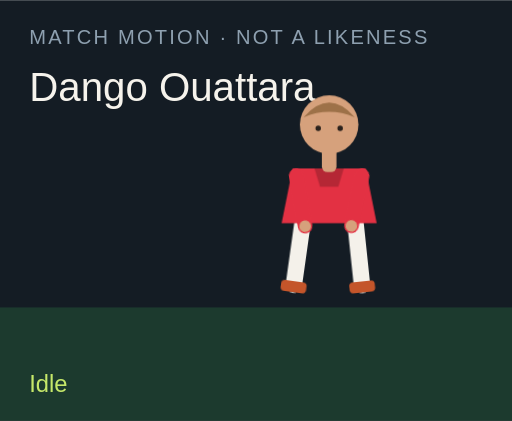
t = 0.00 s
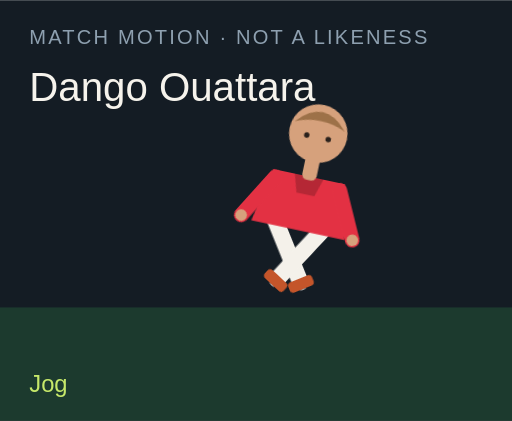
t = 1.50 s
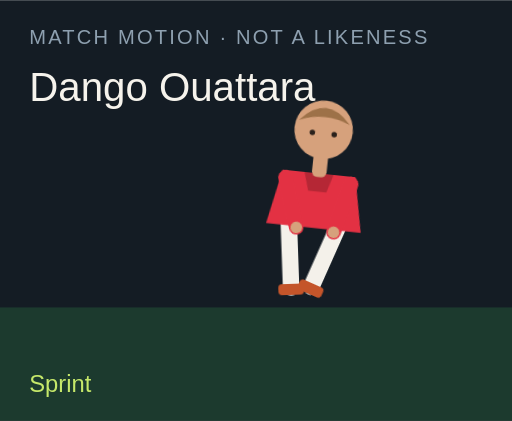
t = 3.00 s
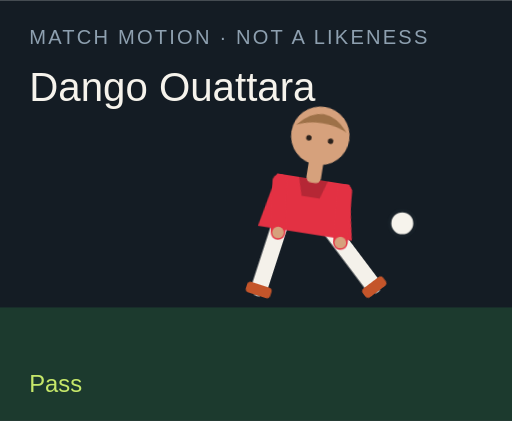
t = 4.50 s
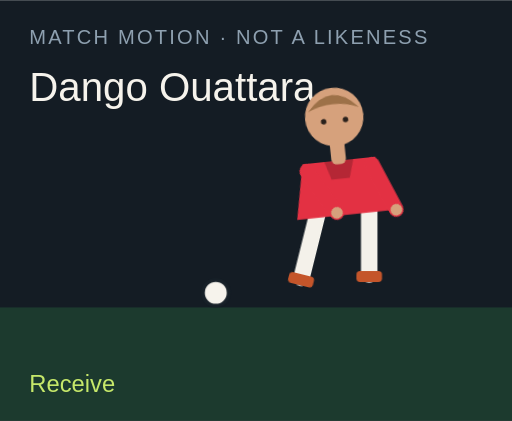
t = 6.00 s
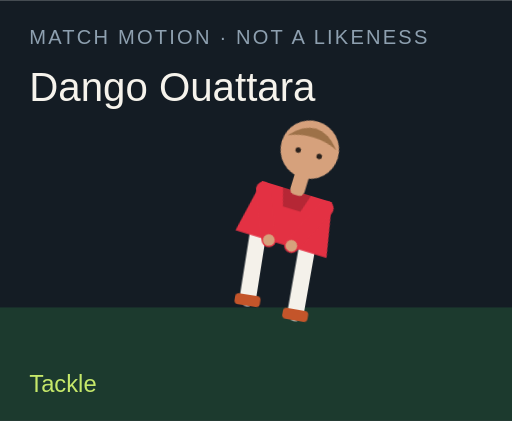
t = 7.50 s

The animated SVG that drew these frames (rendered in a browser with its animation timeline set to each time). Animation: 18 CSS @keyframes rules; one cycle of 9.00 s, repeats indefinitely.

<?xml version="1.0" encoding="UTF-8"?>
<svg xmlns="http://www.w3.org/2000/svg" viewBox="0 0 280 230" role="img">
  <style>@media (prefers-reduced-motion: reduce){animate,animateTransform{display:none}}</style>
  <rect width="280" height="230" fill="#141c24"/>
  <rect y="168" width="280" height="62" fill="#1c3a2e"/>
  <text x="16" y="24" fill="#8ea0b0" font-family="Arial,sans-serif" font-size="11" letter-spacing="1.2">MATCH MOTION · NOT A LIKENESS</text>
  <text x="16" y="55" fill="#f6f3ec" font-family="Impact,sans-serif" font-size="22">Dango Ouattara</text>
  <circle r="7" fill="#f6f3ec" stroke="#172028" stroke-width="2" id="motion-20876" cx="150" cy="160" opacity="0">
    
    
    
  </circle>
  <g transform="translate(132 40)">
    <g id="motion-20898" transform="rotate(0 48 90)">
      
      <g id="motion-20900" transform="translate(0 0)">
        
        <g transform="translate(34 78)"><g id="motion-20902" transform="rotate(8)"><path d="M0 0 V38" stroke="#f4f1ea" stroke-width="9" stroke-linecap="round"/><rect x="-7" y="36" width="14" height="6" rx="2" fill="#c4552a"/></g></g>
        <g transform="translate(62 78)"><g id="motion-20904" transform="rotate(-6)"><path d="M0 0 V38" stroke="#f4f1ea" stroke-width="9" stroke-linecap="round"/><rect x="-7" y="36" width="14" height="6" rx="2" fill="#c4552a"/></g></g>
        <path d="M28 52 h40 l6 30 H22 Z" fill="#e33143"/>
        <path d="M40 52 h16 l-3 10 H43 Z" fill="#000" opacity=".2"/>
        <g transform="translate(30 56)"><g id="motion-20906" transform="rotate(-10)"><path d="M0 0 V28" stroke="#e33143" stroke-width="8" stroke-linecap="round"/><circle cx="0" cy="28" r="3.2" fill="#d6a17c"/></g></g>
        <g transform="translate(66 56)"><g id="motion-20908" transform="rotate(12)"><path d="M0 0 V28" stroke="#e33143" stroke-width="8" stroke-linecap="round"/><circle cx="0" cy="28" r="3.2" fill="#d6a17c"/></g></g>
        <rect x="44" y="40" width="8" height="14" rx="3" fill="#d6a17c"/>
        <circle cx="48" cy="28" r="16" fill="#d6a17c"/>
        <path d="M34 24 Q48 8 62 24 Q48 18 34 24" fill="#9d7148"/>
        <circle cx="42" cy="30" r="1.5" fill="#2a211c"/><circle cx="54" cy="30" r="1.5" fill="#2a211c"/>
      </g>
    </g>
  </g>
  <text x="16" y="214" fill="#c6e86a" font-family="Arial,sans-serif" font-size="13" opacity="1" id="motion-20880">Idle</text><text x="16" y="214" fill="#c6e86a" font-family="Arial,sans-serif" font-size="13" opacity="0" id="motion-20882">Jog</text><text x="16" y="214" fill="#c6e86a" font-family="Arial,sans-serif" font-size="13" opacity="0" id="motion-20884">Sprint</text><text x="16" y="214" fill="#c6e86a" font-family="Arial,sans-serif" font-size="13" opacity="0" id="motion-20886">Dribble</text><text x="16" y="214" fill="#c6e86a" font-family="Arial,sans-serif" font-size="13" opacity="0" id="motion-20888">Pass</text><text x="16" y="214" fill="#c6e86a" font-family="Arial,sans-serif" font-size="13" opacity="0" id="motion-20890">Shoot</text><text x="16" y="214" fill="#c6e86a" font-family="Arial,sans-serif" font-size="13" opacity="0" id="motion-20892">Receive</text><text x="16" y="214" fill="#c6e86a" font-family="Arial,sans-serif" font-size="13" opacity="0" id="motion-20894">Tackle</text><text x="16" y="214" fill="#c6e86a" font-family="Arial,sans-serif" font-size="13" opacity="0" id="motion-20896">Arms wide</text>
<style>@keyframes track-20877{0%{cx:150px}11.1%{cx:156px}22.2%{cx:164px}33.300000000000004%{cx:142px}44.4%{cx:190px}55.60000000000001%{cx:250px}66.7%{cx:118px}77.8%{cx:150px}88.9%{cx:150px}100%{cx:150px}}@keyframes track-20878{0%{cy:160px}11.1%{cy:158px}22.2%{cy:154px}33.300000000000004%{cy:156px}44.4%{cy:148px}55.60000000000001%{cy:96px}66.7%{cy:160px}77.8%{cy:160px}88.9%{cy:160px}100%{cy:160px}}@keyframes track-20879{0%{opacity:0}11.1%{opacity:0}22.2%{opacity:0}33.300000000000004%{opacity:1}44.4%{opacity:1}55.60000000000001%{opacity:1}66.7%{opacity:1}77.8%{opacity:0}88.9%{opacity:0}100%{opacity:0}}@keyframes track-20881{0%{opacity:1}11.1%{opacity:0}22.2%{opacity:0}33.300000000000004%{opacity:0}44.4%{opacity:0}55.60000000000001%{opacity:0}66.7%{opacity:0}77.8%{opacity:0}88.9%{opacity:0}100%{opacity:1}}@keyframes track-20883{0%{opacity:0}11.1%{opacity:1}22.2%{opacity:0}33.300000000000004%{opacity:0}44.4%{opacity:0}55.60000000000001%{opacity:0}66.7%{opacity:0}77.8%{opacity:0}88.9%{opacity:0}100%{opacity:0}}@keyframes track-20885{0%{opacity:0}11.1%{opacity:0}22.2%{opacity:1}33.300000000000004%{opacity:0}44.4%{opacity:0}55.60000000000001%{opacity:0}66.7%{opacity:0}77.8%{opacity:0}88.9%{opacity:0}100%{opacity:0}}@keyframes track-20887{0%{opacity:0}11.1%{opacity:0}22.2%{opacity:0}33.300000000000004%{opacity:1}44.4%{opacity:0}55.60000000000001%{opacity:0}66.7%{opacity:0}77.8%{opacity:0}88.9%{opacity:0}100%{opacity:0}}@keyframes track-20889{0%{opacity:0}11.1%{opacity:0}22.2%{opacity:0}33.300000000000004%{opacity:0}44.4%{opacity:1}55.60000000000001%{opacity:0}66.7%{opacity:0}77.8%{opacity:0}88.9%{opacity:0}100%{opacity:0}}@keyframes track-20891{0%{opacity:0}11.1%{opacity:0}22.2%{opacity:0}33.300000000000004%{opacity:0}44.4%{opacity:0}55.60000000000001%{opacity:1}66.7%{opacity:0}77.8%{opacity:0}88.9%{opacity:0}100%{opacity:0}}@keyframes track-20893{0%{opacity:0}11.1%{opacity:0}22.2%{opacity:0}33.300000000000004%{opacity:0}44.4%{opacity:0}55.60000000000001%{opacity:0}66.7%{opacity:1}77.8%{opacity:0}88.9%{opacity:0}100%{opacity:0}}@keyframes track-20895{0%{opacity:0}11.1%{opacity:0}22.2%{opacity:0}33.300000000000004%{opacity:0}44.4%{opacity:0}55.60000000000001%{opacity:0}66.7%{opacity:0}77.8%{opacity:1}88.9%{opacity:0}100%{opacity:0}}@keyframes track-20897{0%{opacity:0}11.1%{opacity:0}22.2%{opacity:0}33.300000000000004%{opacity:0}44.4%{opacity:0}55.60000000000001%{opacity:0}66.7%{opacity:0}77.8%{opacity:0}88.9%{opacity:1}100%{opacity:0}}@keyframes track-20899{0%{transform:rotate(0deg)}11.1%{transform:rotate(8deg)}22.2%{transform:rotate(16deg)}33.300000000000004%{transform:rotate(6deg)}44.4%{transform:rotate(4deg)}55.60000000000001%{transform:rotate(14deg)}66.7%{transform:rotate(-6deg)}77.8%{transform:rotate(34deg)}88.9%{transform:rotate(0deg)}100%{transform:rotate(0deg)}}@keyframes track-20901{0%{transform:translate(0px,0px)}11.1%{transform:translate(0px,-3px)}22.2%{transform:translate(0px,-6px)}33.300000000000004%{transform:translate(0px,-2px)}44.4%{transform:translate(0px,2px)}55.60000000000001%{transform:translate(0px,-4px)}66.7%{transform:translate(0px,1px)}77.8%{transform:translate(0px,10px)}88.9%{transform:translate(0px,-8px)}100%{transform:translate(0px,0px)}}@keyframes track-20903{0%{transform:rotate(8deg)}11.1%{transform:rotate(-26deg)}22.2%{transform:rotate(-42deg)}33.300000000000004%{transform:rotate(-8deg)}44.4%{transform:rotate(6deg)}55.60000000000001%{transform:rotate(12deg)}66.7%{transform:rotate(20deg)}77.8%{transform:rotate(-8deg)}88.9%{transform:rotate(-8deg)}100%{transform:rotate(8deg)}}@keyframes track-20905{0%{transform:rotate(-6deg)}11.1%{transform:rotate(24deg)}22.2%{transform:rotate(38deg)}33.300000000000004%{transform:rotate(18deg)}44.4%{transform:rotate(-38deg)}55.60000000000001%{transform:rotate(-54deg)}66.7%{transform:rotate(6deg)}77.8%{transform:rotate(-22deg)}88.9%{transform:rotate(8deg)}100%{transform:rotate(-6deg)}}@keyframes track-20907{0%{transform:rotate(-10deg)}11.1%{transform:rotate(24deg)}22.2%{transform:rotate(36deg)}33.300000000000004%{transform:rotate(-18deg)}44.4%{transform:rotate(10deg)}55.60000000000001%{transform:rotate(-24deg)}66.7%{transform:rotate(-30deg)}77.8%{transform:rotate(12deg)}88.9%{transform:rotate(-58deg)}100%{transform:rotate(-10deg)}}@keyframes track-20909{0%{transform:rotate(12deg)}11.1%{transform:rotate(-20deg)}22.2%{transform:rotate(-32deg)}33.300000000000004%{transform:rotate(14deg)}44.4%{transform:rotate(-26deg)}55.60000000000001%{transform:rotate(18deg)}66.7%{transform:rotate(-22deg)}77.8%{transform:rotate(-6deg)}88.9%{transform:rotate(58deg)}100%{transform:rotate(12deg)}}@media(prefers-reduced-motion:no-preference){#motion-20876{animation:track-20877 9s linear infinite both,track-20878 9s linear infinite both,track-20879 9s steps(1,end) infinite both}#motion-20880{animation:track-20881 9s steps(1,end) infinite both}#motion-20882{animation:track-20883 9s steps(1,end) infinite both}#motion-20884{animation:track-20885 9s steps(1,end) infinite both}#motion-20886{animation:track-20887 9s steps(1,end) infinite both}#motion-20888{animation:track-20889 9s steps(1,end) infinite both}#motion-20890{animation:track-20891 9s steps(1,end) infinite both}#motion-20892{animation:track-20893 9s steps(1,end) infinite both}#motion-20894{animation:track-20895 9s steps(1,end) infinite both}#motion-20896{animation:track-20897 9s steps(1,end) infinite both}#motion-20898{animation:track-20899 9s linear infinite both}#motion-20900{animation:track-20901 9s linear infinite both}#motion-20902{animation:track-20903 9s linear infinite both}#motion-20904{animation:track-20905 9s linear infinite both}#motion-20906{animation:track-20907 9s linear infinite both}#motion-20908{animation:track-20909 9s linear infinite both}}</style></svg>
